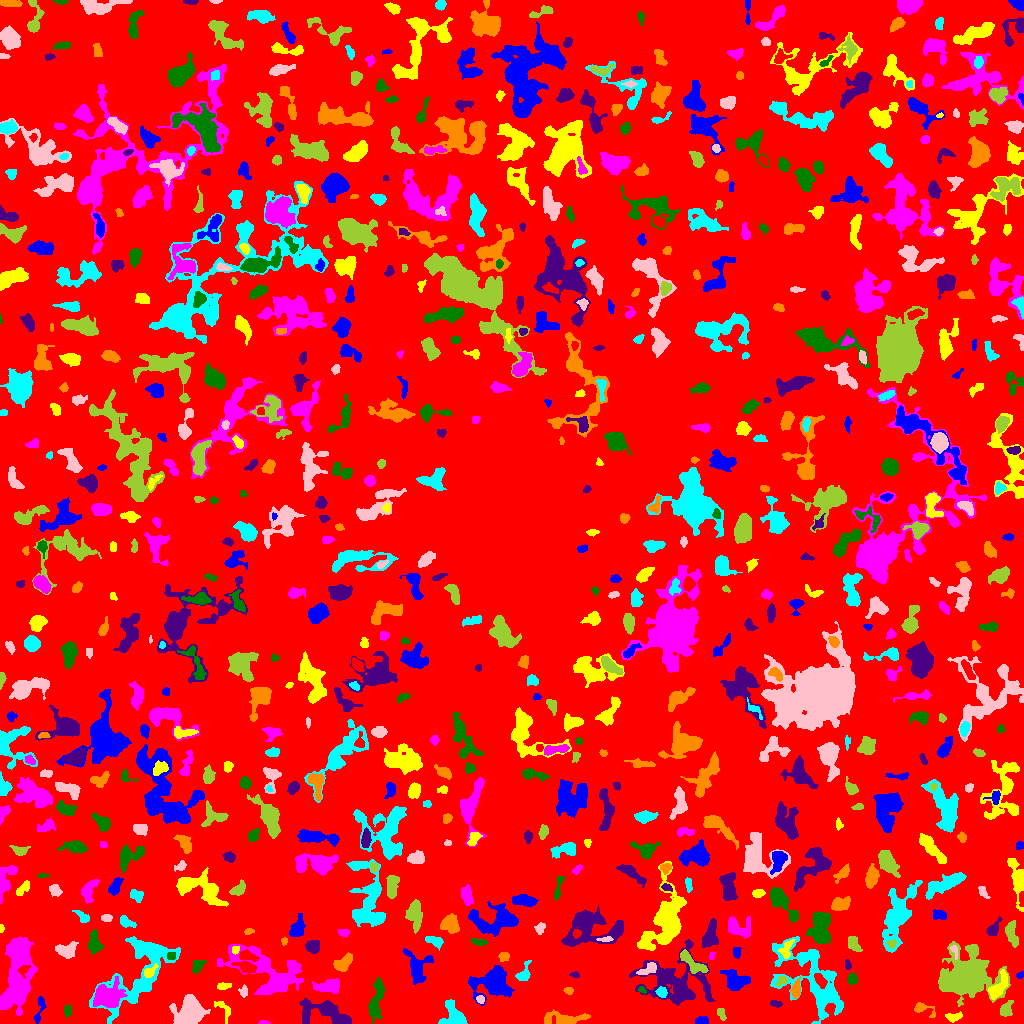

The file beside this chart, header and first rows:
ID, X, Y, A, B, theta, total_flux, mu_max, mu_median, mu_mean, R_fwhm, R_e, R10, R90, x_start, x_end, y_start, y_end, area, greylevel
0, 514.7, 510.6, 296.7, 294.6, -1.107, 1150150, 11.0, 1.0, 1.513, 40.28, 225.4, 84.18, 370.7, 0, 1023, 0, 1023, 759949, 1.513
1, 701.2, 2.973, 3.238, 1.974, 0.1125, 262.0, 5.0, 3.0, 2.646, 4.146, 3.192, 1.262, 4.853, 695, 708, 0, 7, 99, 5.646
2, 953.8, 6.782, 4.17, 1.986, 0.08719, 147.0, 3.0, 1.0, 1.185, 3.656, 3.338, 1.262, 5.262, 945, 962, 1, 12, 124, 5.185
3, 263.3, 0.8333, 2.306, 0.8682, -0.04726, 48.0, 4.0, 1.0, 1.143, 2.111, 1.693, 0.5642, 2.764, 258, 270, 0, 3, 42, 5.143
4, 376.7, 24.78, 11.29, 3.024, 1.395, 689.0, 4.0, 2.0, 1.697, 8.195, 6.531, 2.459, 10.31, 368, 385, 0, 46, 406, 4.697
5, 327.6, 10.08, 15.02, 5.34, -0.2997, 2406, 9.0, 3.0, 3.497, 8.098, 7.878, 2.985, 12.55, 299, 351, 0, 25, 688, 6.497
6, 563.8, 4.6, 11.75, 2.763, 0.012, 1024, 7.0, 2.5, 2.753, 5.917, 5.863, 2.257, 9.322, 544, 590, 0, 14, 372, 5.753
7, 453.9, 7.052, 6.883, 5.267, -0.955, 1276, 8.0, 3.0, 3.421, 6.794, 5.944, 2.326, 9.491, 438, 467, 0, 24, 373, 6.421
8, 191, 11.59, 6.796, 6.014, 0.03034, 5512, 27.0, 5.0, 7.613, 6.482, 6.956, 2.646, 12.54, 169, 210, 0, 29, 724, 9.613
9, 720.6, 9.955, 2.924, 1.433, -1.306, 67.0, 2.0, 1.0, 0.7444, 4.222, 2.646, 0.9772, 3.949, 717, 726, 3, 15, 90, 4.744
10, 421.4, 6.45, 5.049, 1.752, -1.186, 313.0, 4.0, 3.0, 2.653, 5.528, 3.656, 1.493, 5.352, 416, 427, 0, 16, 118, 5.653
11, 39.55, 14.34, 8.047, 2.059, 1.331, 240.0, 3.0, 2.0, 1.611, 4.983, 4.068, 1.493, 6.232, 33, 46, 0, 27, 149, 4.611
12, 223.5, 14.94, 6.122, 2.833, -0.9705, 182.0, 3.0, 1.0, 1.213, 3.949, 3.613, 1.382, 5.836, 214, 230, 0, 22, 150, 5.213
13, 15.37, 35.53, 15.55, 6.711, 1.334, 5122, 13.0, 3.0, 4.131, 9.184, 9.491, 3.656, 16.53, 0, 37, 8, 87, 1240, 7.131
14, 67.54, 12.44, 2.846, 1.65, 1.533, 79.0, 2.0, 1.0, 0.8977, 4.478, 2.706, 0.9772, 4.184, 64, 71, 6, 18, 88, 4.898
15, 775.8, 19.86, 2.751, 1.499, -0.2149, 104.0, 3.0, 1.0, 1.387, 3.338, 2.585, 0.9772, 3.949, 770, 782, 16, 23, 75, 5.387
16, 922.9, 14.94, 6.106, 2.719, -0.3058, 393.0, 6.0, 2.0, 2.503, 4.583, 3.785, 1.382, 6.077, 914, 935, 6, 21, 157, 5.503
17, 143.2, 55.83, 25.16, 11.06, 0.8898, 5020, 14.0, 2.0, 2.976, 6.024, 11.59, 3.742, 19.58, 89, 180, 0, 87, 1687, 5.976
18, 480.4, 24.16, 1.691, 1.47, -0.5984, 81.0, 5.0, 1.0, 1.266, 1.871, 1.954, 0.5642, 3.241, 476, 484, 20, 28, 64, 7.266
19, 1006, 13.38, 4.044, 2.801, 1.064, 534.0, 7.0, 3.0, 3.256, 4.334, 3.827, 1.493, 6.333, 1000, 1013, 7, 23, 164, 7.256
20, 351.8, 25.14, 2.833, 1.769, 1.57, 149.0, 4.0, 2.0, 1.84, 3.909, 2.821, 1.128, 4.478, 347, 355, 20, 31, 81, 5.84
21, 493.3, 41.06, 9.083, 6.796, 0.1345, 3420, 15.0, 3.0, 4.067, 6.507, 7.999, 3.038, 13.55, 468, 514, 18, 58, 841, 7.067
22, 998, 36.17, 8.202, 3.015, 0.9895, 764.0, 8.0, 2.0, 2.599, 4.406, 5.232, 1.784, 8.33, 988, 1008, 24, 54, 294, 7.599
23, 107.1, 26.64, 6.299, 5.504, -0.208, 2341, 11.0, 3.0, 3.838, 7.399, 6.723, 2.706, 11.28, 93, 127, 16, 47, 610, 9.838
24, 641.8, 33.54, 2.043, 1.471, -0.3723, 110.0, 5.0, 2.0, 2.157, 2.459, 2.111, 0.7979, 3.432, 637, 646, 30, 37, 51, 7.157
25, 677, 41.44, 18.48, 14.09, -0.146, 5502, 10.0, 3.0, 3.443, 9.707, 13.04, 4.787, 20.44, 629, 715, 18, 84, 1598, 5.443
26, 568.6, 32.61, 2.196, 1.7, -0.1436, 119.0, 4.0, 2.0, 1.831, 3.523, 2.459, 0.7979, 3.909, 563, 573, 29, 36, 65, 5.831
27, 661.6, 31.14, 2.613, 2.329, -0.5078, 272.0, 6.0, 2.0, 2.59, 3.989, 3.141, 1.262, 4.951, 655, 667, 26, 37, 105, 8.59
28, 243.5, 31.52, 2.629, 2.132, 1.56, 148.0, 4.0, 2.0, 1.721, 3.909, 2.821, 0.9772, 4.478, 238, 247, 26, 39, 86, 6.721
29, 782.5, 42.71, 3.401, 2.044, 0.6146, 107.0, 3.0, 1.0, 1.151, 2.585, 2.877, 0.9772, 4.687, 775, 788, 37, 47, 93, 7.151
30, 607.5, 38.92, 8.047, 6.699, 0.05443, 726.0, 5.0, 1.0, 1.631, 5.171, 6.283, 2.257, 10.45, 592, 623, 27, 50, 445, 5.631
31, 734.7, 43.09, 5.82, 4.429, -0.5354, 1343, 9.0, 3.0, 3.497, 6.155, 5.863, 2.257, 9.339, 720, 750, 33, 54, 384, 6.497
32, 223.5, 37.27, 3.705, 1.611, 0.1402, 149.0, 4.0, 1.0, 1.62, 3.785, 3.038, 1.128, 4.853, 217, 231, 34, 41, 92, 5.62
33, 329.3, 37.32, 6.324, 2.989, 0.08849, 936.0, 8.0, 3.0, 3.11, 5.997, 5.109, 1.954, 8.117, 312, 339, 30, 45, 301, 7.11
34, 852, 44.32, 2.738, 2.362, 1.311, 330.0, 6.0, 3.0, 3.113, 4.687, 3.29, 1.262, 4.951, 847, 857, 39, 50, 106, 6.113
35, 574.6, 48.78, 2.435, 1.365, -0.03741, 85.0, 4.0, 1.0, 1.604, 2.764, 2.257, 0.7979, 3.656, 569, 579, 46, 52, 53, 5.604
36, 795.9, 33.65, 4.429, 2.152, 1.387, 592.0, 8.0, 4.0, 3.973, 4.951, 3.742, 1.493, 5.944, 790, 801, 25, 47, 149, 7.973
37, 524, 49.39, 5.015, 2.774, 1.169, 482.0, 7.0, 2.0, 2.835, 4.26, 3.827, 1.493, 6.18, 515, 531, 43, 63, 170, 5.835
38, 648.6, 54.23, 5.237, 2.529, 0.4379, 435.0, 4.0, 3.0, 2.736, 6.723, 4.222, 1.784, 6.358, 636, 656, 49, 61, 159, 7.736
39, 691.3, 61.36, 9.091, 2.756, -0.6933, 956.0, 9.0, 3.0, 3.297, 4.514, 5.202, 1.954, 8.33, 680, 708, 50, 74, 290, 8.297
40, 245.8, 56.24, 5.004, 2.383, -0.3144, 662.0, 8.0, 3.0, 3.31, 4.886, 4.107, 1.596, 6.77, 231, 256, 51, 62, 200, 8.31
41, 1020, 48.27, 2.06, 1.407, 0.5518, 64.0, 3.0, 1.0, 1.306, 2.394, 2.034, 0.7979, 3.29, 1016, 1023, 45, 52, 49, 5.306
42, 149.1, 51.57, 3.853, 2.058, 0.6468, 268.0, 5.0, 2.0, 2.271, 3.949, 3.192, 1.262, 5.232, 144, 158, 46, 60, 118, 10.27
43, 268.7, 52.13, 22.21, 10.59, -0.4161, 3640, 8.0, 2.0, 2.451, 10.01, 11.78, 4.514, 18.77, 217, 303, 29, 79, 1485, 5.451
44, 196.6, 57.63, 4.149, 2.351, 1.149, 137.0, 2.0, 1.0, 1.0, 5.614, 3.29, 1.382, 5.202, 192, 206, 50, 63, 137, 5.0
45, 847.5, 58.67, 2.562, 1.451, -1.379, 120.0, 4.0, 1.5, 1.935, 3.141, 2.326, 0.7979, 3.868, 845, 851, 54, 64, 62, 5.935
46, 343.3, 60.3, 4.939, 3, 0.7013, 911.0, 8.0, 4.0, 3.877, 6.155, 4.754, 1.871, 7.527, 333, 352, 52, 71, 235, 7.877
47, 812, 42.84, 24.56, 12.25, -0.8837, 6138, 9.0, 3.0, 3.361, 10.39, 14.06, 5.412, 21.85, 770, 843, 0, 87, 1826, 5.361
48, 954.2, 73.55, 3.195, 1.571, -1.341, 99.0, 4.0, 1.0, 1.435, 2.932, 2.326, 0.7979, 3.909, 950, 957, 64, 78, 69, 8.435
49, 962.1, 45.7, 9.762, 8.228, 0.4248, 19351, 74.0, 3.0, 9.426, 6.817, 8.137, 2.985, 17.66, 938, 1010, 17, 82, 2053, 12.43
50, 552, 62.06, 4.223, 2.749, -0.1382, 546.0, 7.0, 3.0, 3.289, 4.787, 4.222, 1.596, 6.507, 545, 562, 56, 69, 166, 6.289
51, 417.4, 56.14, 8.336, 6.08, -1.472, 950.0, 5.0, 2.0, 2.14, 6.91, 6.604, 2.459, 10.48, 403, 433, 39, 75, 444, 5.14
52, 235.8, 73.96, 2.269, 1.673, 0.4661, 102.0, 4.0, 2.0, 1.729, 3.241, 2.326, 0.7979, 3.656, 232, 239, 69, 77, 59, 9.729
53, 712, 67.32, 2.317, 1.272, 1.478, 77.0, 4.0, 2.0, 1.711, 2.877, 2.111, 0.7979, 3.241, 709, 715, 64, 71, 45, 7.711
54, 171, 67.5, 2.068, 1.956, 0.0, 180.0, 5.0, 3.0, 2.609, 3.385, 2.585, 0.9772, 3.989, 167, 175, 64, 71, 69, 11.61
55, 312.5, 77.22, 3.344, 2.957, -0.1054, 1010, 14.0, 5.0, 5.906, 4.583, 3.989, 1.493, 6.358, 305, 319, 70, 83, 171, 7.906
56, 504, 66.82, 2.553, 2.149, 0.2653, 224.0, 5.0, 2.0, 2.435, 3.613, 2.985, 1.128, 4.652, 498, 509, 62, 71, 92, 6.435
57, 897.4, 108.3, 16.31, 6.091, 1.249, 3027, 9.0, 2.0, 2.79, 7.797, 9.805, 3.785, 15.75, 882, 922, 71, 143, 1085, 5.79
58, 65.82, 73.25, 5.198, 3.517, 0.1462, 820.0, 8.0, 3.0, 3.191, 5.499, 4.886, 1.784, 7.797, 55, 78, 65, 82, 257, 6.191
59, 852.8, 80.46, 3.214, 2.16, -1.261, 240.0, 5.0, 1.0, 1.455, 3.385, 3.241, 1.262, 5.232, 848, 862, 72, 87, 165, 5.455
... 731 more rows
